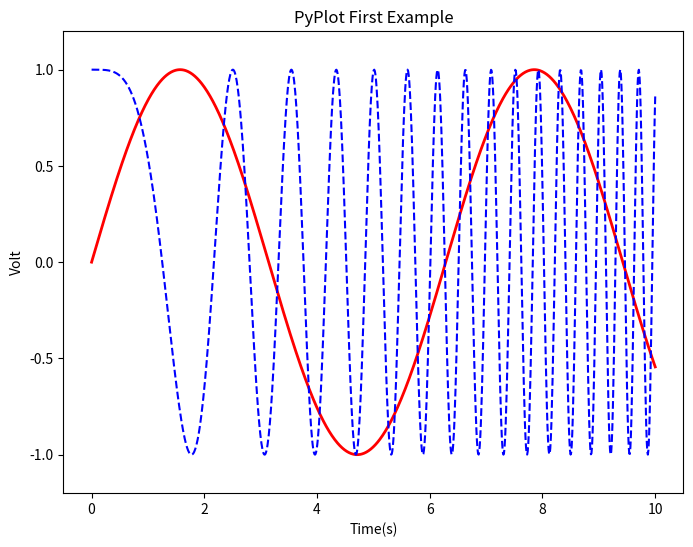

Here is the Python script that generated this plot:
import numpy as np
import matplotlib.pyplot as plt

x = np.linspace(0, 10, 1000)
y = np.sin(x)
z = np.cos(x**2)

#fig对象用来进行一些全局的设置（例如图片大小）
#使用figsize设置图片大小，单位是英尺（30cm）
plt.figure(figsize=(8,6))
#使用$$表示写latex公式，记住plot有三个属性label，color，linewidth
plt.plot(x,y,label="$sin(x)$",color="red",linewidth=2)
#使用b--表示蓝色的--线
plt.plot(x,z,"b--",label="$cos(x^2)$")
plt.xlabel("Time(s)")#横轴表示的意义
plt.ylabel("Volt")#纵轴表示的意义
plt.title("PyPlot First Example")
plt.ylim(-1.2,1.2)#设置坐标轴的范围，这样可以禁止缩放
# plt.legend()#使用legend才会把label标上去，否则没有label
plt.show()